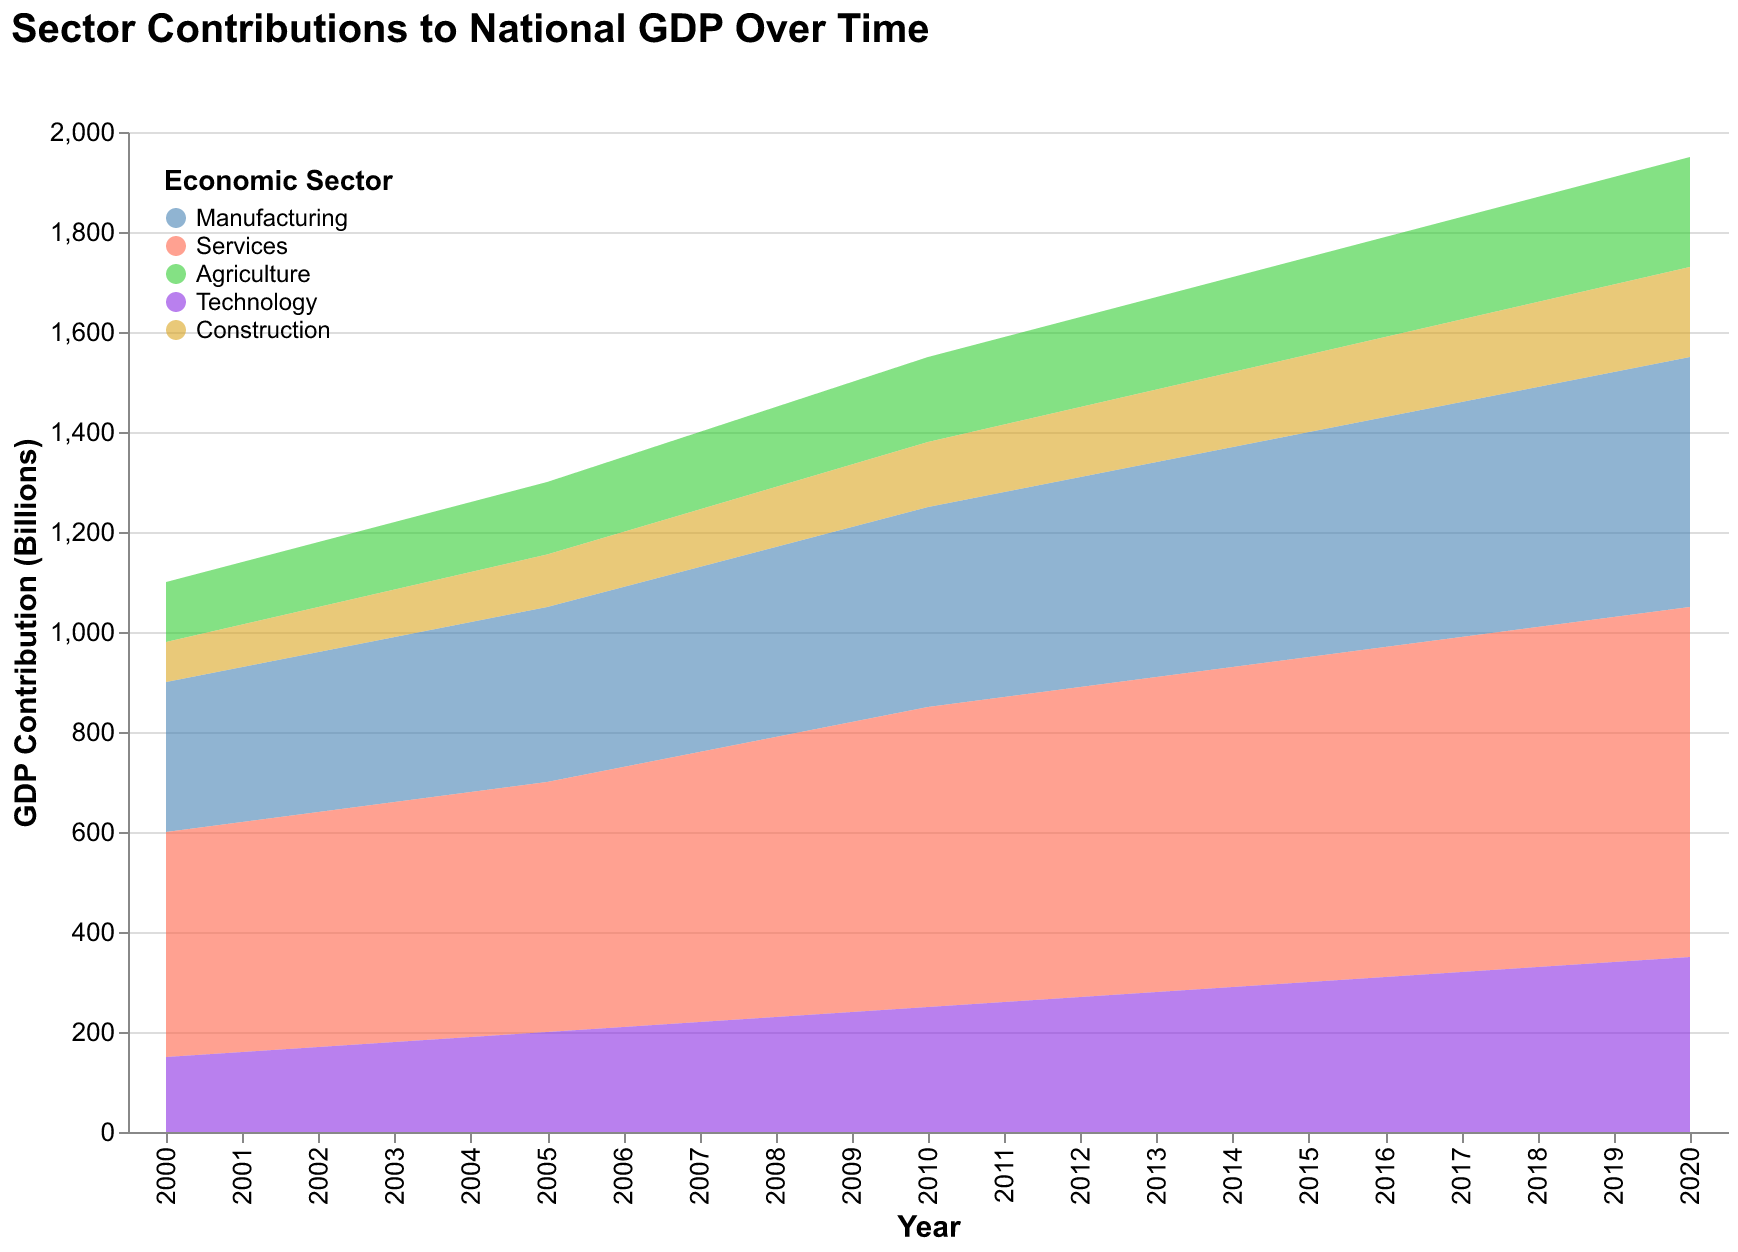

The data file committed next to this chart (first rows):
Year, Manufacturing, Services, Agriculture, Technology, Construction
2000, 300, 450, 120, 150, 80
2001, 310, 460, 125, 160, 85
2002, 320, 470, 130, 170, 90
2003, 330, 480, 135, 180, 95
2004, 340, 490, 140, 190, 100
2005, 350, 500, 145, 200, 105
2006, 360, 520, 150, 210, 110
2007, 370, 540, 155, 220, 115
2008, 380, 560, 160, 230, 120
2009, 390, 580, 165, 240, 125
2010, 400, 600, 170, 250, 130
2011, 410, 610, 175, 260, 135
2012, 420, 620, 180, 270, 140
2013, 430, 630, 185, 280, 145
2014, 440, 640, 190, 290, 150
2015, 450, 650, 195, 300, 155
2016, 460, 660, 200, 310, 160
2017, 470, 670, 205, 320, 165
2018, 480, 680, 210, 330, 170
2019, 490, 690, 215, 340, 175
2020, 500, 700, 220, 350, 180
